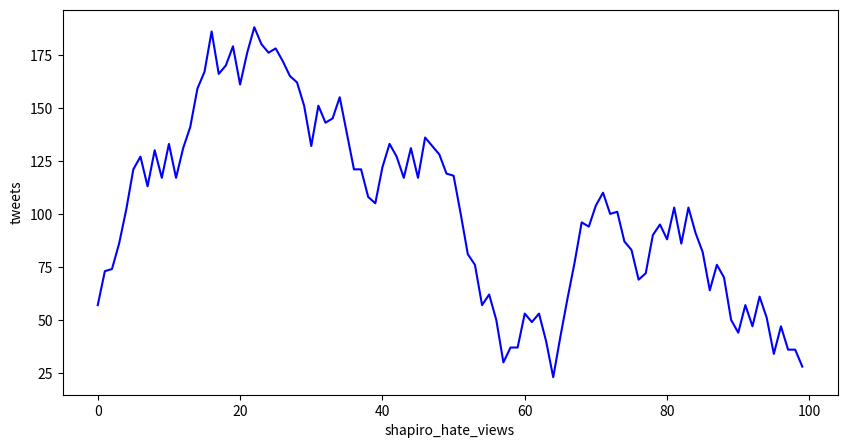

Python code for this plot:
#!/usr/bin/env python3
# -*- coding: utf-8 -*-
"""
Created on Sun Feb  9 09:14:45 2020

@author: nate
"""
#%%
import matplotlib.pyplot as plt
from random import randint, choice

xLabsAble = [
    'boobs',
    'jerks',
    'lame-os',
    'intellectual_dark_web',
    'your_moms_tweets',
    'shapiro_hate_views'
]

yLabsAble = [
    'tweets',
    'market_share',
    'influence',
    'media_mentions'
]

#%%
x = range(100)
n = randint(0, 100)
y = []

for i in x:
    y.append(n)
    j = randint(-20, 20)
    n += j
    
    
fig, ax = plt.subplots()

fig.set_size_inches(10, 5)

ax.set_xlabel(choice(xLabsAble))
ax.set_ylabel(choice(yLabsAble))

ax.plot(x, y, choice(['g', 'r', 'b', 'y']))
